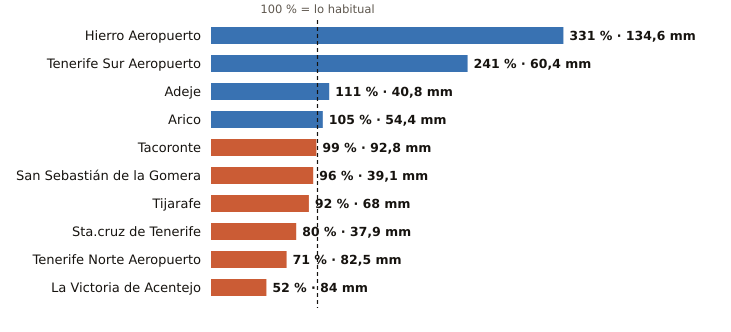

The table this chart was drawn from, first rows:
estacion, provincia, indicativo, mm_otono, referencia_mm, pct, periodo_referencia, hasta, hora
Hierro Aeropuerto, Santa Cruz de Tenerife, C929I, 134.6, 40.7, 331, 1991-2020, 2026-11-20, 15
Tenerife Sur Aeropuerto, Santa Cruz de Tenerife, C429I, 60.4, 25.1, 241, 1991-2020, 2026-11-20, 14
Adeje, Santa Cruz de Tenerife, C419X, 40.8, 36.9, 111, 1991-2020, 2026-11-20, 9
Arico, Santa Cruz de Tenerife, C428T, 54.4, 51.9, 105, 2009-2025, 2026-11-20, 13
Tacoronte, Santa Cruz de Tenerife, C458A, 92.8, 93.3, 99, 1991-2025, 2026-11-20, 13
San Sebastián de la Gomera, Santa Cruz de Tenerife, C329Z, 39.1, 40.9, 96, 1991-2020, 2026-11-20, 14
Tijarafe, Santa Cruz de Tenerife, C117Z, 68.0, 73.9, 92, 2009-2025, 2026-11-20, 14
Sta.cruz de Tenerife, Santa Cruz de Tenerife, C449C, 37.9, 47.1, 80, 1991-2020, 2026-11-20, 14
Tenerife Norte Aeropuerto, Santa Cruz de Tenerife, C447A, 82.5, 115.9, 71, 1991-2020, 2026-11-20, 14
La Victoria de Acentejo, Santa Cruz de Tenerife, C457I, 84.0, 162.5, 52, 2009-2025, 2026-11-20, 14
